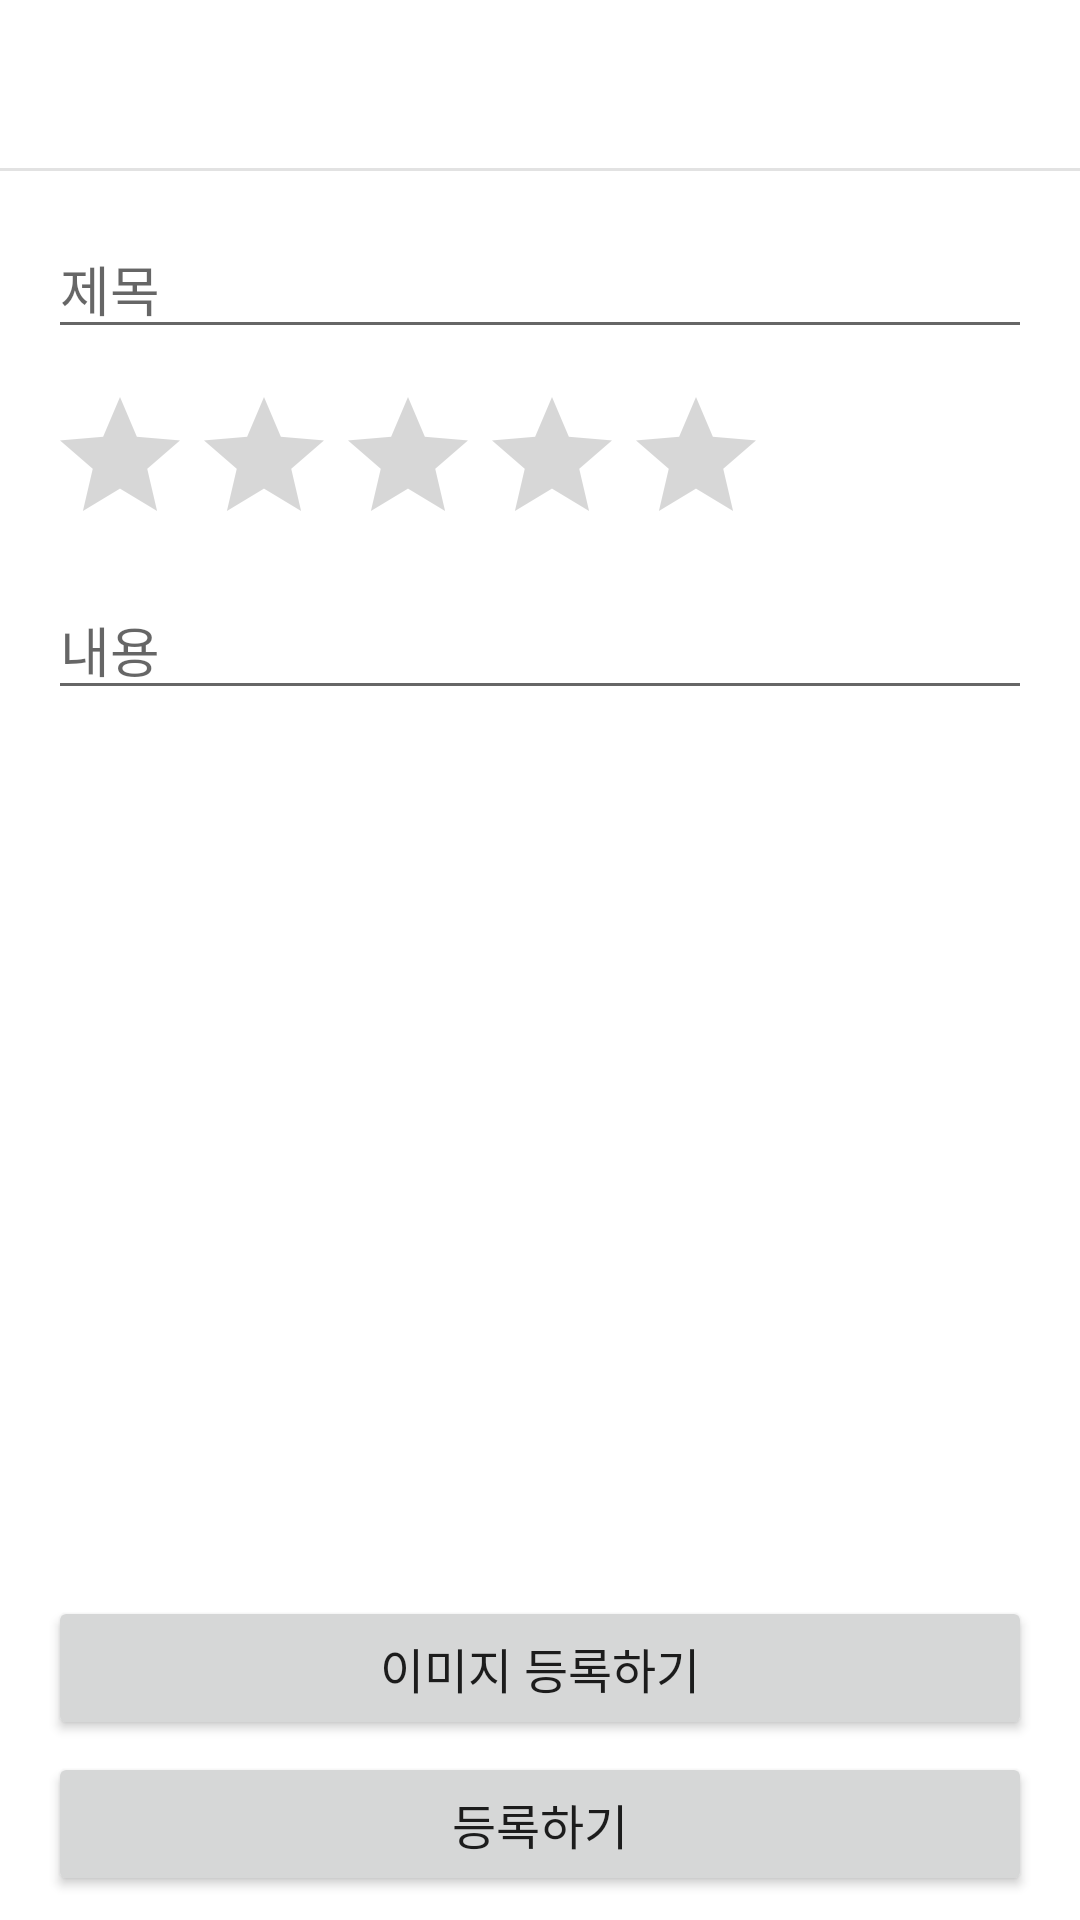

Layout XML and referenced resources for this Android screen:
<!-- AndroidManifest.xml: application theme Theme.FoodDeliveryApp -->
<!-- res/layout/activity_add_restaurant_review.xml -->
<?xml version="1.0" encoding="utf-8"?>
<androidx.constraintlayout.widget.ConstraintLayout xmlns:android="http://schemas.android.com/apk/res/android"
    xmlns:app="http://schemas.android.com/apk/res-auto"
    xmlns:tools="http://schemas.android.com/tools"
    android:layout_width="match_parent"
    android:layout_height="match_parent"
    tools:context=".presentation.review.AddRestaurantReviewActivity">

    <androidx.appcompat.widget.Toolbar
        android:id="@+id/toolbar"
        style="?attr/toolbarWithArrowButtonStyle"
        android:layout_width="0dp"
        android:layout_height="?attr/actionBarSize"
        android:minHeight="?attr/actionBarSize"
        app:layout_constraintEnd_toEndOf="parent"
        app:layout_constraintStart_toStartOf="parent"
        app:layout_constraintTop_toTopOf="parent">

        <TextView
            android:id="@+id/titleTextView"
            android:layout_width="wrap_content"
            android:layout_height="wrap_content"
            android:layout_gravity="center"
            android:textColor="@color/black"
            android:textSize="16sp"
            android:textStyle="bold"
            tools:text="@string/add_restaurant_review" />

    </androidx.appcompat.widget.Toolbar>

    <View
        android:id="@+id/toolbarDivision"
        android:layout_width="0dp"
        android:layout_height="1dp"
        android:background="@color/gray_226"
        app:layout_constraintEnd_toEndOf="parent"
        app:layout_constraintStart_toStartOf="parent"
        app:layout_constraintTop_toBottomOf="@id/toolbar" />

    <EditText
        android:id="@+id/titleEditText"
        android:layout_width="0dp"
        android:layout_height="wrap_content"
        android:layout_marginHorizontal="16dp"
        android:layout_marginTop="16dp"
        android:autofillHints="@string/review_title"
        android:hint="@string/review_title"
        android:inputType="text"
        app:layout_constraintEnd_toEndOf="parent"
        app:layout_constraintStart_toStartOf="parent"
        app:layout_constraintTop_toBottomOf="@id/toolbarDivision" />

    <RatingBar
        android:id="@+id/ratingBar"
        android:layout_width="wrap_content"
        android:layout_height="wrap_content"
        android:layout_marginTop="12dp"
        android:progressTint="@color/orange_yellow"
        app:layout_constraintStart_toStartOf="@id/titleEditText"
        app:layout_constraintTop_toBottomOf="@id/titleEditText"
        tools:rating="4" />

    <EditText
        android:id="@+id/contentEditText"
        android:layout_width="0dp"
        android:layout_height="wrap_content"
        android:layout_marginHorizontal="16dp"
        android:layout_marginTop="8dp"
        android:autofillHints="@string/review_content"
        android:hint="@string/review_content"
        android:inputType="text"
        android:maxLength="21"
        app:layout_constraintEnd_toEndOf="parent"
        app:layout_constraintStart_toStartOf="parent"
        app:layout_constraintTop_toBottomOf="@id/ratingBar" />

    <androidx.recyclerview.widget.RecyclerView
        android:id="@+id/photoRecyclerView"
        android:layout_width="0dp"
        android:layout_height="0dp"
        android:orientation="vertical"
        android:paddingHorizontal="8dp"
        android:paddingVertical="8dp"
        app:layoutManager="androidx.recyclerview.widget.GridLayoutManager"
        app:layout_constraintBottom_toTopOf="@id/imageAddButton"
        app:layout_constraintEnd_toEndOf="parent"
        app:layout_constraintStart_toStartOf="parent"
        app:layout_constraintTop_toBottomOf="@id/contentEditText"
        app:spanCount="2"
        tools:itemCount="10"
        tools:listitem="@layout/viewholder_photo_item" />

    <Button
        android:id="@+id/imageAddButton"
        android:layout_width="0dp"
        android:layout_height="wrap_content"
        android:layout_marginHorizontal="16dp"
        android:layout_marginBottom="4dp"
        android:text="@string/add_image"
        android:textSize="16sp"
        app:layout_constraintBottom_toTopOf="@id/submitButton"
        app:layout_constraintEnd_toEndOf="parent"
        app:layout_constraintStart_toStartOf="parent" />

    <Button
        android:id="@+id/submitButton"
        android:layout_width="0dp"
        android:layout_height="wrap_content"
        android:layout_marginHorizontal="16dp"
        android:layout_marginBottom="8dp"
        android:text="@string/add_review"
        android:textSize="16sp"
        app:layout_constraintBottom_toBottomOf="parent"
        app:layout_constraintEnd_toEndOf="parent"
        app:layout_constraintStart_toStartOf="parent" />

    <ProgressBar
        android:id="@+id/progressBar"
        android:layout_width="wrap_content"
        android:layout_height="wrap_content"
        android:indeterminateTint="@color/primaryColor"
        android:visibility="gone"
        app:layout_constraintBottom_toBottomOf="parent"
        app:layout_constraintEnd_toEndOf="parent"
        app:layout_constraintStart_toStartOf="parent"
        app:layout_constraintTop_toTopOf="parent"
        tools:visibility="visible" />

</androidx.constraintlayout.widget.ConstraintLayout>
<!-- res/layout/viewholder_photo_item.xml (included above) -->
<?xml version="1.0" encoding="utf-8"?>
<androidx.constraintlayout.widget.ConstraintLayout xmlns:android="http://schemas.android.com/apk/res/android"
    xmlns:app="http://schemas.android.com/apk/res-auto"
    android:layout_width="match_parent"
    android:layout_height="wrap_content">

    <androidx.cardview.widget.CardView
        android:id="@+id/container"
        android:layout_width="0dp"
        android:layout_height="0dp"
        android:layout_margin="8dp"
        android:background="@color/black"
        android:elevation="8dp"
        android:foreground="?android:attr/selectableItemBackground"
        app:cardCornerRadius="8dp"
        app:layout_constraintBottom_toBottomOf="parent"
        app:layout_constraintDimensionRatio="w, 1:1"
        app:layout_constraintEnd_toEndOf="parent"
        app:layout_constraintStart_toStartOf="parent"
        app:layout_constraintTop_toTopOf="parent">

        <androidx.constraintlayout.widget.ConstraintLayout
            android:layout_width="match_parent"
            android:layout_height="match_parent">

            <ImageView
                android:id="@+id/photoImageView"
                android:layout_width="0dp"
                android:layout_height="0dp"
                android:layout_margin="4dp"
                android:background="@drawable/bg_round_corner_8_black"
                android:contentDescription="@string/no_image_found"
                app:layout_constraintBottom_toBottomOf="parent"
                app:layout_constraintDimensionRatio="w, 1:1"
                app:layout_constraintEnd_toEndOf="parent"
                app:layout_constraintStart_toStartOf="parent"
                app:layout_constraintTop_toTopOf="parent" />

            <ImageButton
                android:id="@+id/closeButton"
                android:layout_width="24dp"
                android:layout_height="24dp"
                android:layout_marginStart="16dp"
                android:layout_marginTop="16dp"
                android:background="@drawable/bg_round_corner_8_black"
                android:backgroundTint="@color/white"
                android:contentDescription="@string/no_image_found"
                android:foreground="@drawable/ic_close"
                app:layout_constraintStart_toStartOf="parent"
                app:layout_constraintTop_toTopOf="parent" />

        </androidx.constraintlayout.widget.ConstraintLayout>

    </androidx.cardview.widget.CardView>

</androidx.constraintlayout.widget.ConstraintLayout>
<!-- resources referenced by this layout -->
<resources>
  <color name="black">#FF000000</color>
  <color name="gray_226">#E2E2E2</color>
  <color name="orange_yellow">#FFCA42</color>
  <color name="primaryColor">#66bb6a</color>
  <color name="white">#FFFFFFFF</color>
  <string name="add_image">이미지 등록하기</string>
  <string name="add_restaurant_review">%s 리뷰 등록</string>
  <string name="add_review">등록하기</string>
  <string name="no_image_found">No Image Found</string>
  <string name="review_content">내용</string>
  <string name="review_title">제목</string>
  <style name="Theme.FoodDeliveryApp" parent="Theme.MaterialComponents.Light.NoActionBar">
          
          <item name="colorPrimary">@color/primaryColor</item>
          <item name="colorPrimaryVariant">@color/primaryDarkColor</item>
          <item name="colorOnPrimary">@color/primaryTextColor</item>
          
          <item name="colorSecondary">@color/secondaryColor</item>
          <item name="colorSecondaryVariant">@color/secondaryDarkColor</item>
          <item name="colorOnSecondary">@color/secondaryTextColor</item>
          
          <item name="android:statusBarColor" tools:targetApi="l">?attr/colorPrimary</item>
          
          <item name="toolbarStyle">@style/Widget.FoodDeliveryApp.Toolbar</item>
          <item name="toolbarWithArrowButtonStyle">@style/Widget.FoodDeliveryApp.Toolbar.WithArrow</item>
          <item name="toolbarWithCloseButtonStyle">@style/Widget.FoodDeliveryApp.Toolbar.WithClose</item>
      </style>
  <color name="primaryDarkColor">#338a3e</color>
  <color name="primaryTextColor">#000000</color>
  <color name="secondaryColor">#fafafa</color>
  <color name="secondaryDarkColor">#c7c7c7</color>
  <color name="secondaryTextColor">#000000</color>
  <style name="Widget.FoodDeliveryApp.Toolbar" parent="ThemeOverlay.MaterialComponents.Toolbar.Primary">
          <item name="android:title">@null</item>
          <item name="android:background">@color/white</item>
      </style>
  <style name="Widget.FoodDeliveryApp.Toolbar.WithArrow" parent="Widget.FoodDeliveryApp.Toolbar">
          <item name="navigationIcon">@drawable/ic_arrow_back</item>
      </style>
  <style name="Widget.FoodDeliveryApp.Toolbar.WithClose" parent="Widget.FoodDeliveryApp.Toolbar">
          <item name="navigationIcon">@drawable/ic_close</item>
      </style>
</resources>
